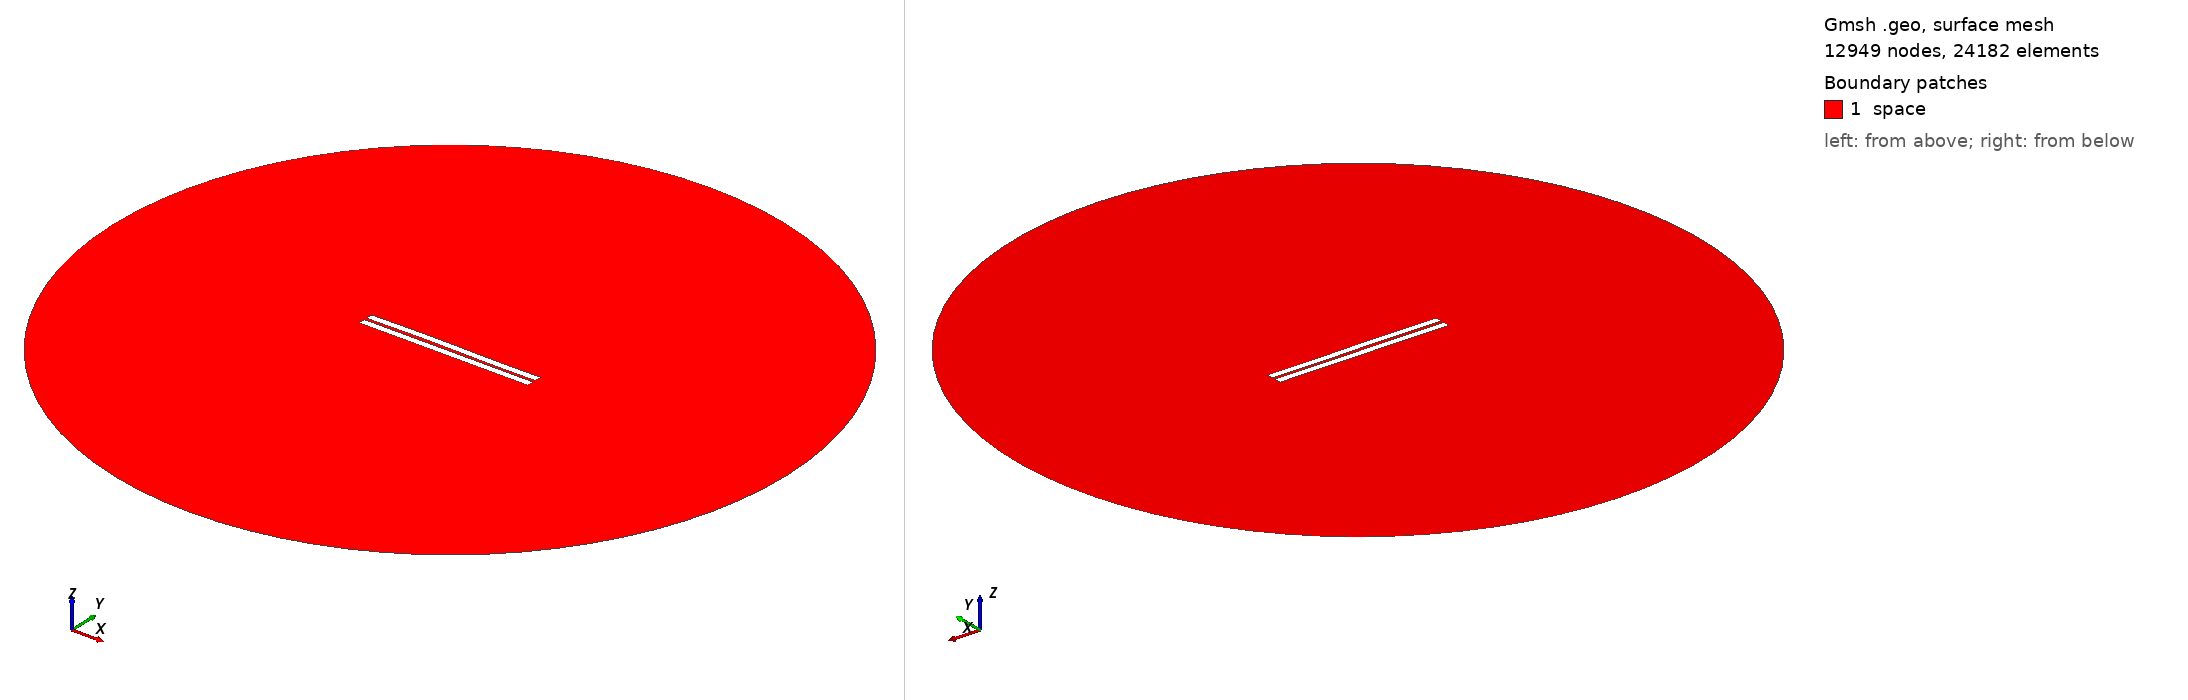

Gmsh geometry script, surface-meshed: 12949 nodes, 24182 surface elements. Boundary patches (legend numbers): 1 space. Left view from above one corner, right view from below the opposite corner. Legend entries are the model's physical surfaces. The drawing asked Gmsh for element sizes between 1% and 20% of the model's largest extent; the script's own settings can give other sizes.

=== 373.geo (drawn) ===
//---------------------------------------
// Geometry kernel
//---------------------------------------

SetFactory("OpenCASCADE");



//---------------------------------------
// Parameters of the geometry
//---------------------------------------

// Overetch of the upper plate
overetch = 0.0;

// Distance between the plates
distance = 1.5;

// Discretization over the x axis (for the deformation)
nx = 50; 

// Length of the plate
L = 100 - overetch; 

// Number of modes
n = 4; 

// 1st mode coefficient
coeff(1) = 0.0;
beta(1) = 0.596864 * 3.1415926535 / L;

// 2nd mode coefficient
coeff(2) = 0.15;
beta(2) = 1.49418 * 3.1415926535 / L;

// 3rd mode coefficient
coeff(3) = 0.15;
beta(3) = 2.50025 * 3.1415926535 / L;

// 4th mode coefficient
coeff(4) = 0.0;
beta(4) = 3.49999 * 3.1415926535 / L;



//---------------------------------------
// Upper plate (deformed rectangle)
//---------------------------------------

// Coordiantes of the upper plate
xmin = -50;
xmax = 50 - overetch;

// Height of the upper plate
yheight = 4 - 2 * overetch;

// Indexes of the points
UpperID[] = {};
LowerID[] = {};
LeftID[] = {};
RightID[] = {};

// Point index
p = 1;

// Horizontal edges
For i In {1:nx}
    x = xmin + (i-1)*(xmax - xmin)/(nx-1);

    y_bottom = distance / 2 + overetch;
    For j In {1:n}
        C = (Cosh(beta(j)*L) + Cos(beta(j)*L)) / (Sinh(beta(j)*L) + Sin(beta(j)*L));
        y_bottom  = y_bottom + coeff(j) * (Cosh(beta(j)*(x+50)) - Cos(beta(j)*(x+50)) - C * (Sinh(beta(j)*(x+50)) - Sin(beta(j)*(x+50))));
    EndFor

    y_top = y_bottom + yheight;

    Point(p) = {x, y_top, 0, 1.0};
    UpperID[i] = p;
    p = p + 1;

    Point(p) = {x, y_bottom, 0, 1.0};
    LowerID[i] = p;
    p = p + 1;
EndFor

// Create point lists
UpperPts[] = {}; LowerPts[] = {};
For i In {1:nx}
  UpperPts[] += {UpperID[i]};
  LowerPts[] += {LowerID[i]};
EndFor

// Build splines
Spline(1) = {UpperPts[]};
Spline(2) = {LowerPts[]};
Line(3) = {LowerPts[nx-1], UpperPts[nx-1]};
Line(4) = {LowerPts[0], UpperPts[0]};

// Build the plane surface
Curve Loop(1) = {2, 3, -1, -4};
Plane Surface(1) = {1};



//---------------------------------------
// Lower plate (rectangle)
//---------------------------------------

// Vertices
Point(1001) = {-50, -1, 0, 1.0};
Point(1002) = { 50, -1, 0, 1.0};
Point(1003) = { 50,  -5, 0, 1.0};
Point(1004) = {-50,  -5, 0, 1.0};

// Edges
Line(5) = {1001, 1002};
Line(6) = {1002, 1003};
Line(7) = {1003, 1004};
Line(8) = {1004, 1001};

// Plane surface
Line Loop(2) = {5, 6, 7, 8};
Plane Surface(2) = {2}; 



//---------------------------------------
// Outer (fictious) boundary
//---------------------------------------

// Points
Point(1005) = {0, 0, 0};       // Center
Point(1006) = {200, 0, 0};     // Start point
Point(1007) = {0, 200, 0};     // 90 degrees
Point(1008) = {-200, 0, 0};    // 180 degrees
Point(1009) = {0, -200, 0};    // 270 degrees

// Circle arcs (each needs start, center, end)
Circle(9) = {1006, 1005, 1007};
Circle(10) = {1007, 1005, 1008};
Circle(11) = {1008, 1005, 1009};
Circle(12) = {1009, 1005, 1006};

// Plane surface for the entire domain
Curve Loop(3) = {9, 10, 11, 12};
Surface(3) = {3};

// Subtract the plates from the whole domain to obtain the actual domain where we want to solve the equations
BooleanDifference{ Surface{3}; Delete; }{ Surface{1}; Surface{2}; Delete; }




//---------------------------------------
// Transfinite Lines/Curves
//---------------------------------------

// Set the number of points on the boundaries
r = 7;

// Plates
Transfinite Curve {1, 2} = 50*r Using Progression 1;
Transfinite Curve {3, 4} = 2*r Using Progression 1;
Transfinite Line {5, 7} = 50*r Using Progression 1;
Transfinite Line {6, 8} = 2*r Using Progression 1;

// Outer boundary
Transfinite Line {9, 10, 11, 12} = 20 Using Progression 1;



//---------------------------------------
// Physical groups
//---------------------------------------                

// Physical curves (boundaries)
Physical Line("force_segment", 10) = {2};
Physical Line("upper_plate", 11) = {1, 3, 4};
Physical Line("lower_plate", 12) = {5, 6, 7, 8};
Physical Line("boundary", 20) = {9, 10, 11, 12};

// Physical Surfaces
Physical Surface("space", 30) = {3};



//---------------------------------------
// 6. Generate the Mesh
//---------------------------------------

// 2D mesh generation
Mesh 2;
